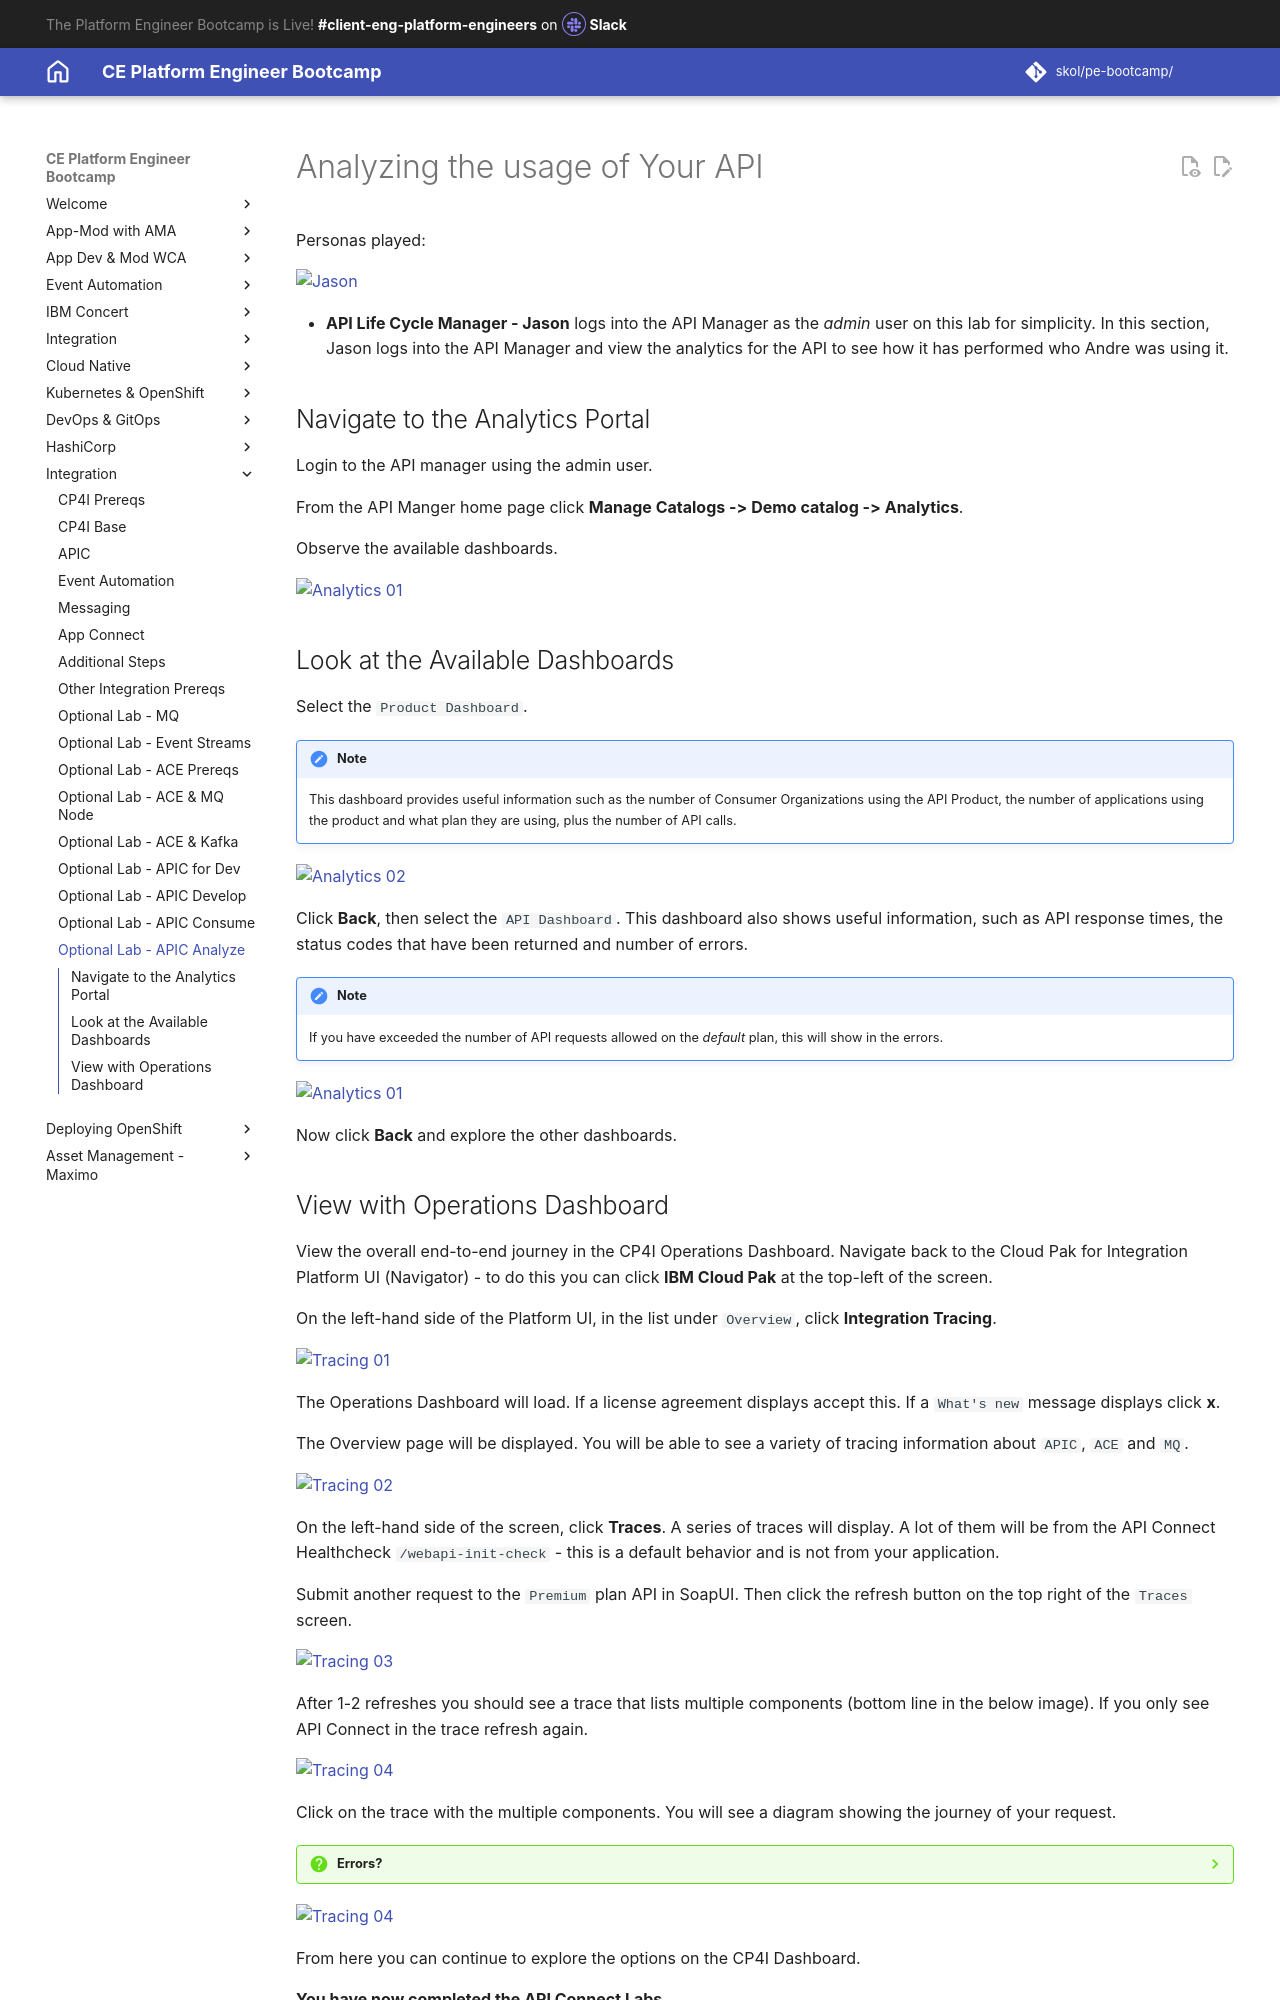

repository: jabbott7335/ce-pe-bootcamp · page: integration/tech-jam-labs/apic-analyze/index.html · generator: mkdocs

# Analyzing the usage of Your API

Personas played:

![Jason](./images/apic/jason.png)

- **API Life Cycle Manager - Jason** logs into the API Manager as the *admin* user on this lab for simplicity.  In this section, Jason logs into the API Manager and view the analytics for the API to see how it has performed who Andre was using it.

## Navigate to the Analytics Portal

Login to the API manager using the admin user.

From the API Manger home page click **Manage Catalogs -> Demo catalog -> Analytics**.

Observe the available dashboards.

![Analytics 01](./images/apic/88-AM-ANALYTICS-01.png){ style='height: auto;width: 90%;'}

## Look at the Available Dashboards

Select the `Product Dashboard`.

!!! Note
    This dashboard provides useful information such as the number of Consumer Organizations using the API Product, the number of applications using the product and what plan they are using, plus the number of API calls.

![Analytics 02](./images/apic/89-AM-ANALYTICS-02.png){ style='height: auto;width: 90%;'}

Click **Back**, then select the `API Dashboard`. This dashboard also shows useful information, such as API response times, the status codes that have been returned and number of errors.

!!! Note 
    If you have exceeded the number of API requests allowed on the *default* plan, this will show in the errors.

![Analytics 01](./images/apic/90-AM-ANALYTICS-03.png){ style='height: auto;width: 90%;'}

Now click **Back** and explore the other dashboards.
